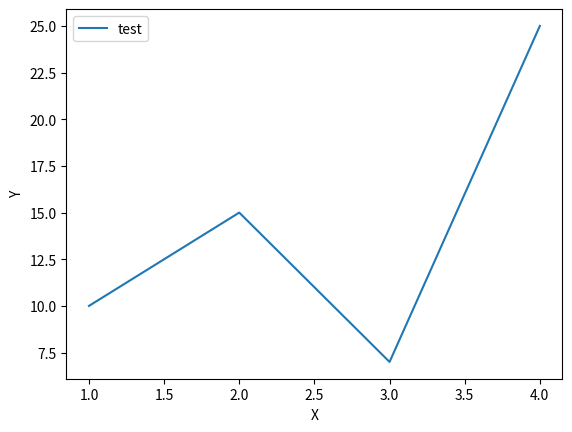

Recreate this plot in Python.
import matplotlib.pyplot as plt

x = [1, 2, 3, 4]
y = [10, 15, 7, 25]

plt.plot(x, y, label="test")
plt.xlabel('X')
plt.ylabel('Y')
plt.legend()
plt.show()
